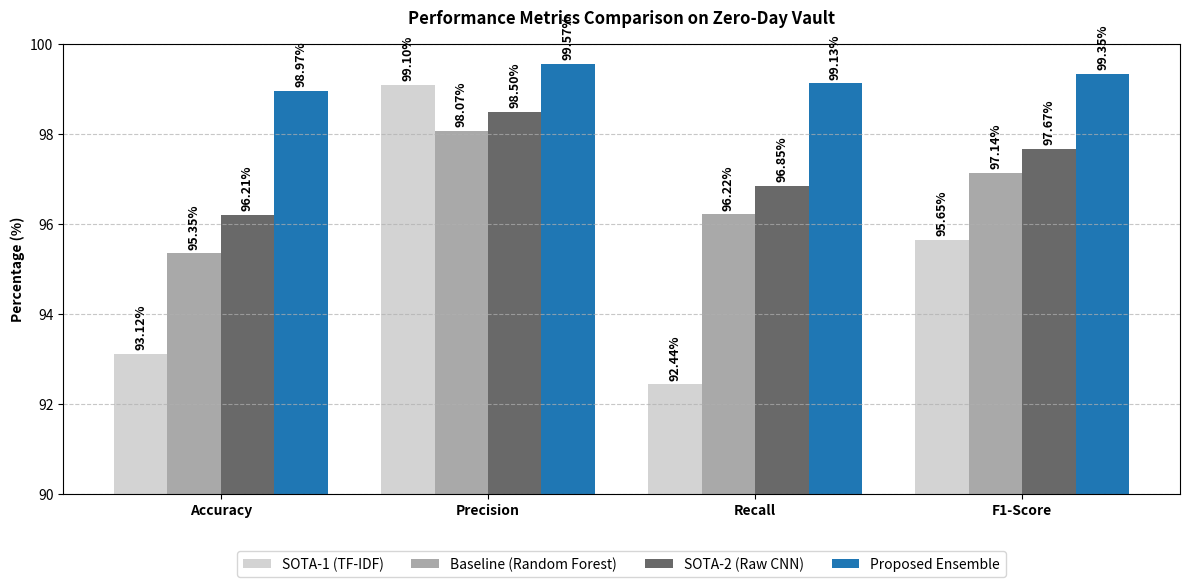

Python code for this plot:
import matplotlib.pyplot as plt
import numpy as np

# Data
metrics = ['Accuracy', 'Precision', 'Recall', 'F1-Score']
sota_tfidf = [93.12, 99.10, 92.44, 95.65]
baseline_rf = [95.35, 98.07, 96.22, 97.14]
sota_cnn = [96.21, 98.50, 96.85, 97.67]
ensemble = [98.97, 99.57, 99.13, 99.35]

x = np.arange(len(metrics))
width = 0.2

fig, ax = plt.subplots(figsize=(12, 6))

# IEEE standard styling (Grayscale/Blue for professional print)
rects1 = ax.bar(x - 1.5*width, sota_tfidf, width, label='SOTA-1 (TF-IDF)', color='#D3D3D3')
rects2 = ax.bar(x - 0.5*width, baseline_rf, width, label='Baseline (Random Forest)', color='#A9A9A9')
rects3 = ax.bar(x + 0.5*width, sota_cnn, width, label='SOTA-2 (Raw CNN)', color='#696969')
rects4 = ax.bar(x + 1.5*width, ensemble, width, label='Proposed Ensemble', color='#1f77b4')

ax.set_ylabel('Percentage (%)', fontweight='bold')
ax.set_title('Performance Metrics Comparison on Zero-Day Vault', fontweight='bold', pad=15)
ax.set_xticks(x)
ax.set_xticklabels(metrics, fontweight='bold')
ax.legend(loc='lower center', bbox_to_anchor=(0.5, -0.2), ncol=4)

# Set y-axis limits to highlight the difference tightly
ax.set_ylim(90, 100)
ax.grid(axis='y', linestyle='--', alpha=0.7)

# Add text labels on top of bars
def autolabel(rects):
    for rect in rects:
        height = rect.get_height()
        ax.annotate(f'{height:.2f}%',
                    xy=(rect.get_x() + rect.get_width() / 2, height),
                    xytext=(0, 3),  # 3 points vertical offset
                    textcoords='offset points',
                    ha='center', va='bottom', fontsize=9, fontweight='bold', rotation=90)

autolabel(rects1)
autolabel(rects2)
autolabel(rects3)
autolabel(rects4)

fig.tight_layout()
plt.savefig('performance_comparison.png', dpi=300, bbox_inches='tight')
print('Successfully generated performance_comparison.png')
